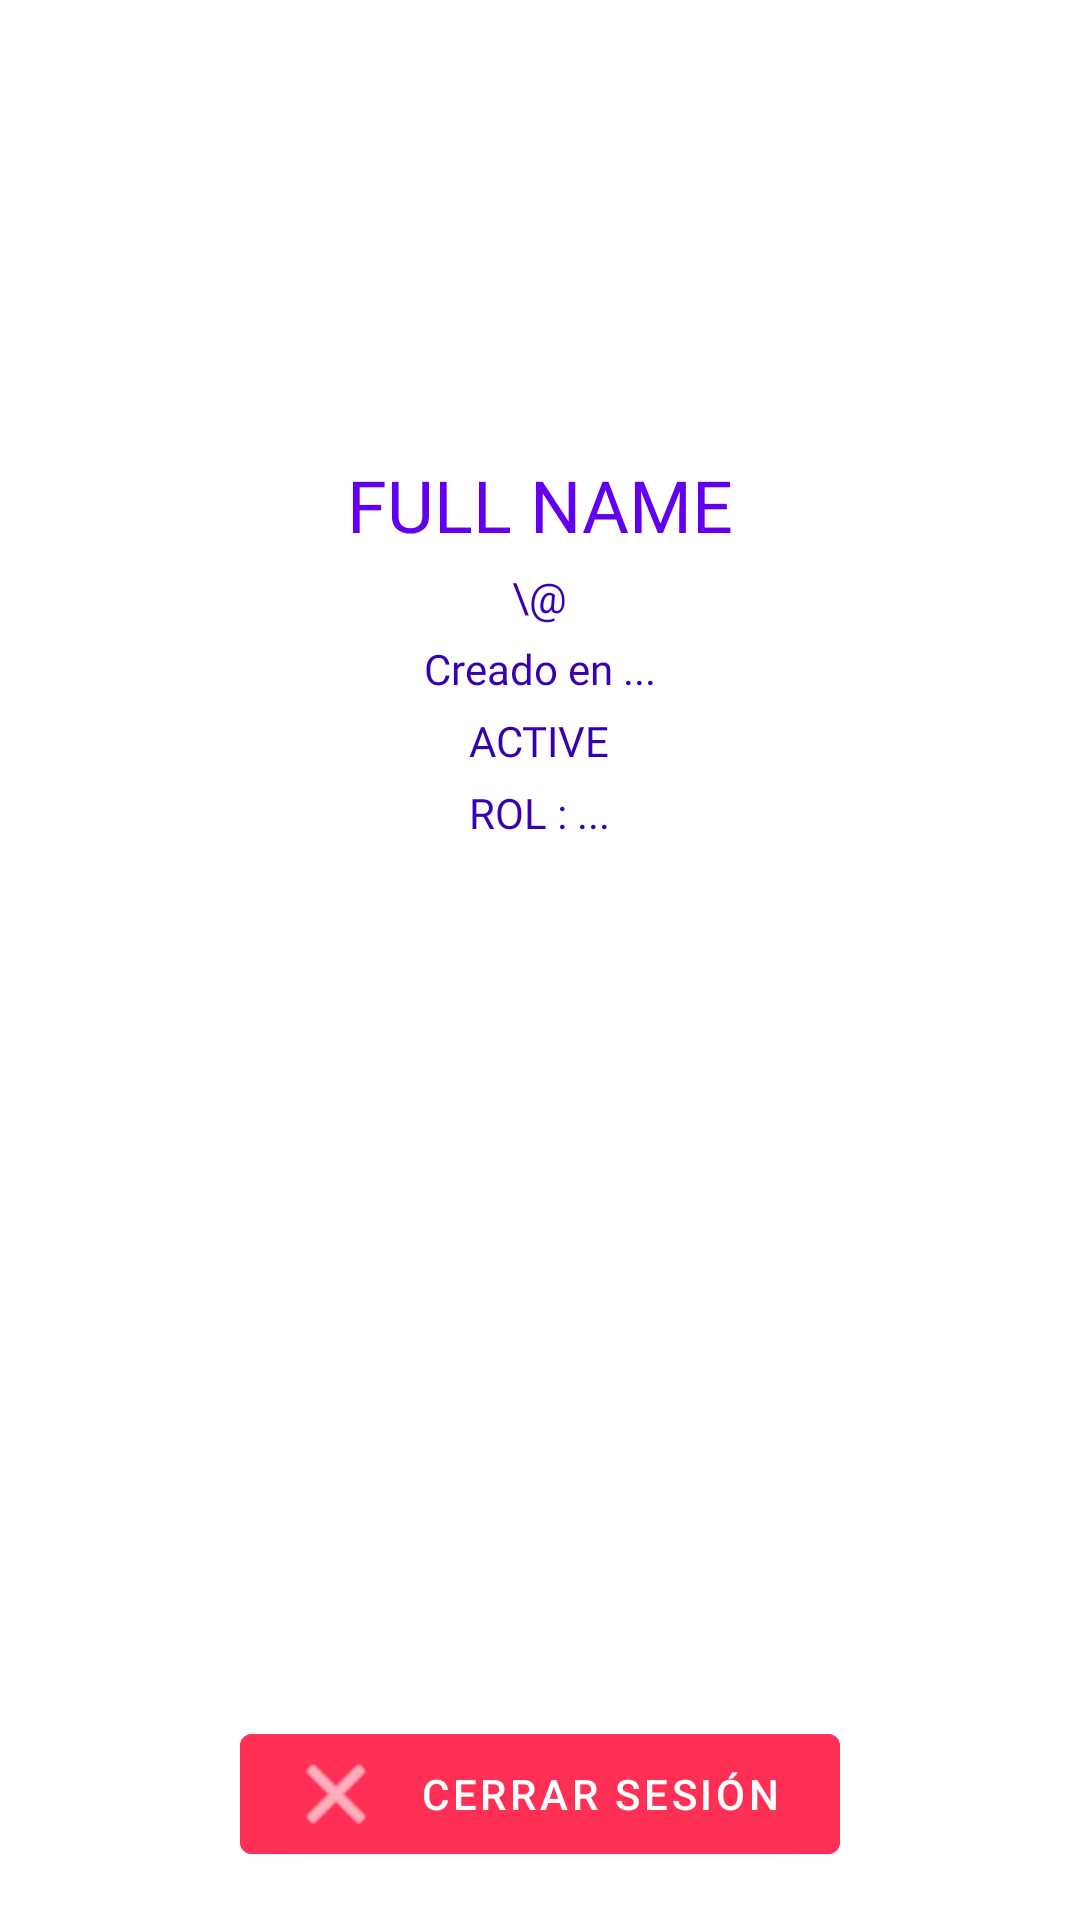

Reconstruct the res/layout file that produces this screen, plus the resources it refers to.
<!-- AndroidManifest.xml: application theme Theme.GarageAppMovil -->
<!-- res/layout/profile_activity.xml -->
<?xml version="1.0" encoding="utf-8"?>
<androidx.constraintlayout.widget.ConstraintLayout
    android:background="@color/white"
    xmlns:android="http://schemas.android.com/apk/res/android"
    xmlns:app="http://schemas.android.com/apk/res-auto"
    android:layout_width="match_parent"
    android:layout_height="match_parent">

    <LinearLayout
        android:id="@+id/llPhotoProfile"
        android:layout_width="100dp"
        android:layout_height="100dp"
        android:layout_marginTop="32dp"
        android:orientation="vertical"
        app:layout_constraintEnd_toEndOf="parent"
        app:layout_constraintStart_toStartOf="parent"
        app:layout_constraintTop_toTopOf="parent">

        <ImageView
            android:id="@+id/ivPhotoProfile"
            android:layout_width="match_parent"
            android:layout_height="wrap_content"
            android:adjustViewBounds="true"
            android:scaleType="fitCenter"
            android:src="@drawable/ic_profile_128" />

    </LinearLayout>

    <LinearLayout
        android:layout_marginTop="20dp"
        android:gravity="center"
        app:layout_constraintEnd_toEndOf="@+id/llPhotoProfile"
        app:layout_constraintStart_toStartOf="@+id/llPhotoProfile"
        app:layout_constraintTop_toBottomOf="@+id/llPhotoProfile"
        android:orientation="vertical"
        android:layout_width="match_parent"
        android:layout_height="wrap_content">

        <com.google.android.material.textview.MaterialTextView
            android:id="@+id/tvFullName"
            app:fontFamily="@font/seguisb"
            android:layout_width="wrap_content"
            android:layout_height="wrap_content"
            android:fontFamily="@font/seguisb"
            android:text="FULL NAME"
            android:textSize="24sp"
            android:textColor="@color/primary_color" />

        <com.google.android.material.textview.MaterialTextView
            android:layout_marginTop="5dp"
            android:id="@+id/tvUsername"
            app:fontFamily="@font/seguisb"
            android:layout_width="wrap_content"
            android:layout_height="wrap_content"
            android:fontFamily="@font/seguisb"
            android:text="\@"
            android:textColor="@color/secondary_color" />


        <com.google.android.material.textview.MaterialTextView
            android:layout_marginTop="5dp"
            android:id="@+id/tvCreateAt"
            app:fontFamily="@font/seguisb"
            android:layout_width="wrap_content"
            android:layout_height="wrap_content"
            android:fontFamily="@font/seguisb"
            android:text="Creado en ..."
            android:textColor="@color/secondary_color" />
        <com.google.android.material.textview.MaterialTextView
            android:layout_marginTop="5dp"
            android:id="@+id/tvState"
            app:fontFamily="@font/seguisb"
            android:layout_width="wrap_content"
            android:layout_height="wrap_content"
            android:fontFamily="@font/seguisb"
            android:text="ACTIVE"
            android:textColor="@color/secondary_color" />
        <com.google.android.material.textview.MaterialTextView
            android:layout_marginTop="5dp"
            android:id="@+id/tvRoleName"
            app:fontFamily="@font/seguisb"
            android:layout_width="wrap_content"
            android:layout_height="wrap_content"
            android:fontFamily="@font/seguisb"
            android:text="ROL : ..."
            android:textColor="@color/secondary_color" />

    </LinearLayout>













    <com.google.android.material.button.MaterialButton
        android:id="@+id/btnLogout"
        android:layout_width="200dp"
        app:icon="@android:drawable/ic_menu_close_clear_cancel"
        android:layout_height="wrap_content"
        android:layout_marginBottom="16dp"
        android:text="Cerrar Sesión"
        android:backgroundTint="@color/red_100"
        app:layout_constraintBottom_toBottomOf="parent"
        app:layout_constraintEnd_toEndOf="parent"
        app:layout_constraintStart_toStartOf="parent" />

</androidx.constraintlayout.widget.ConstraintLayout>
<!-- resources referenced by this layout -->
<resources>
  <color name="primary_color">#FF6200EE</color>
  <color name="red_100">#FF3055</color>
  <color name="secondary_color">#FF3700B3</color>
  <color name="white">#FFFFFFFF</color>
  <style name="Theme.GarageAppMovil" parent="Theme.MaterialComponents.DayNight.DarkActionBar">
          
          <item name="colorPrimary">@color/purple_500</item>
          <item name="colorPrimaryVariant">@color/purple_700</item>
          <item name="colorOnPrimary">@color/white</item>
          
          <item name="colorSecondary">@color/teal_200</item>
          <item name="colorSecondaryVariant">@color/teal_700</item>
          <item name="colorOnSecondary">@color/black</item>
          
          <item name="android:statusBarColor">?attr/colorPrimaryVariant</item>
          
          <item name="android:textColor">@color/primary_color</item>
      </style>
  <color name="purple_500">#FF6200EE</color>
  <color name="purple_700">#FF3700B3</color>
  <color name="teal_200">#FF03DAC5</color>
  <color name="teal_700">#FF018786</color>
  <color name="black">#FF000000</color>
</resources>
